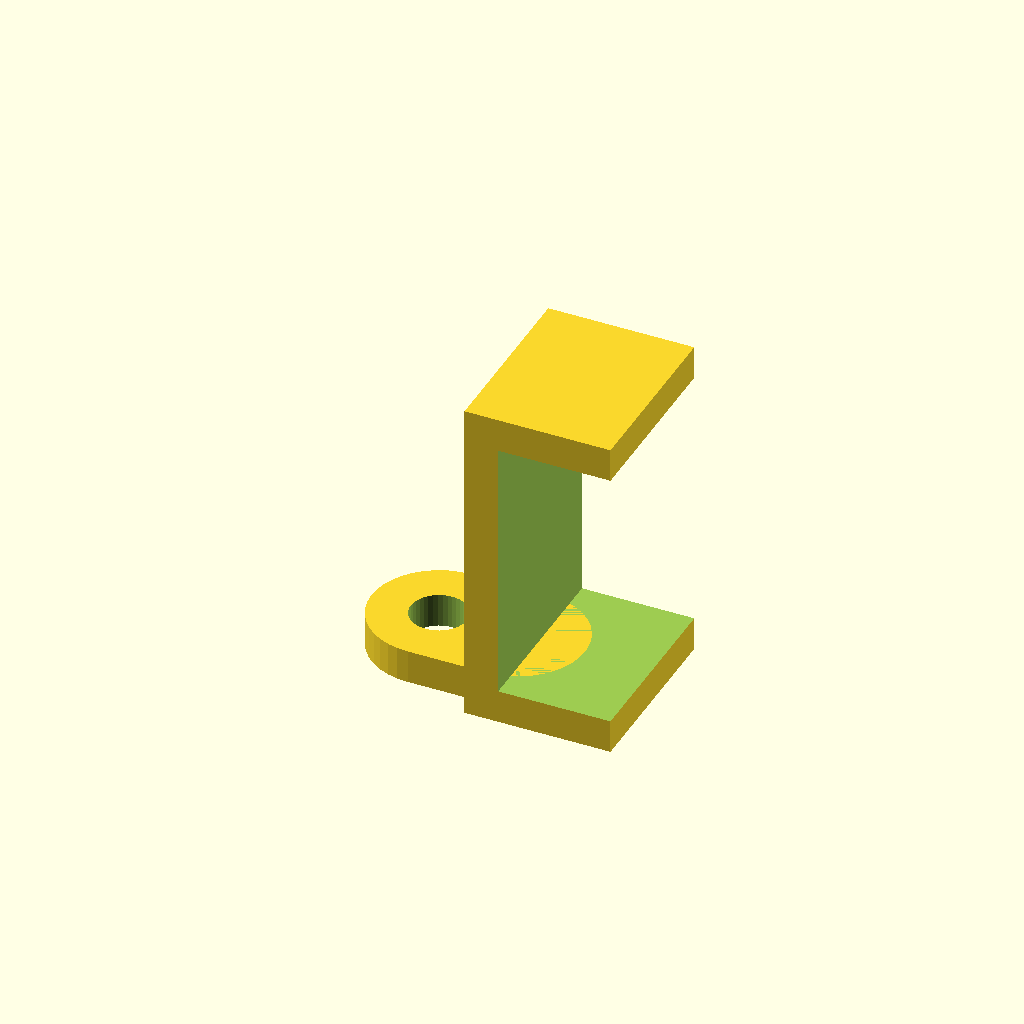
Cell 1: the model at its default parameters.
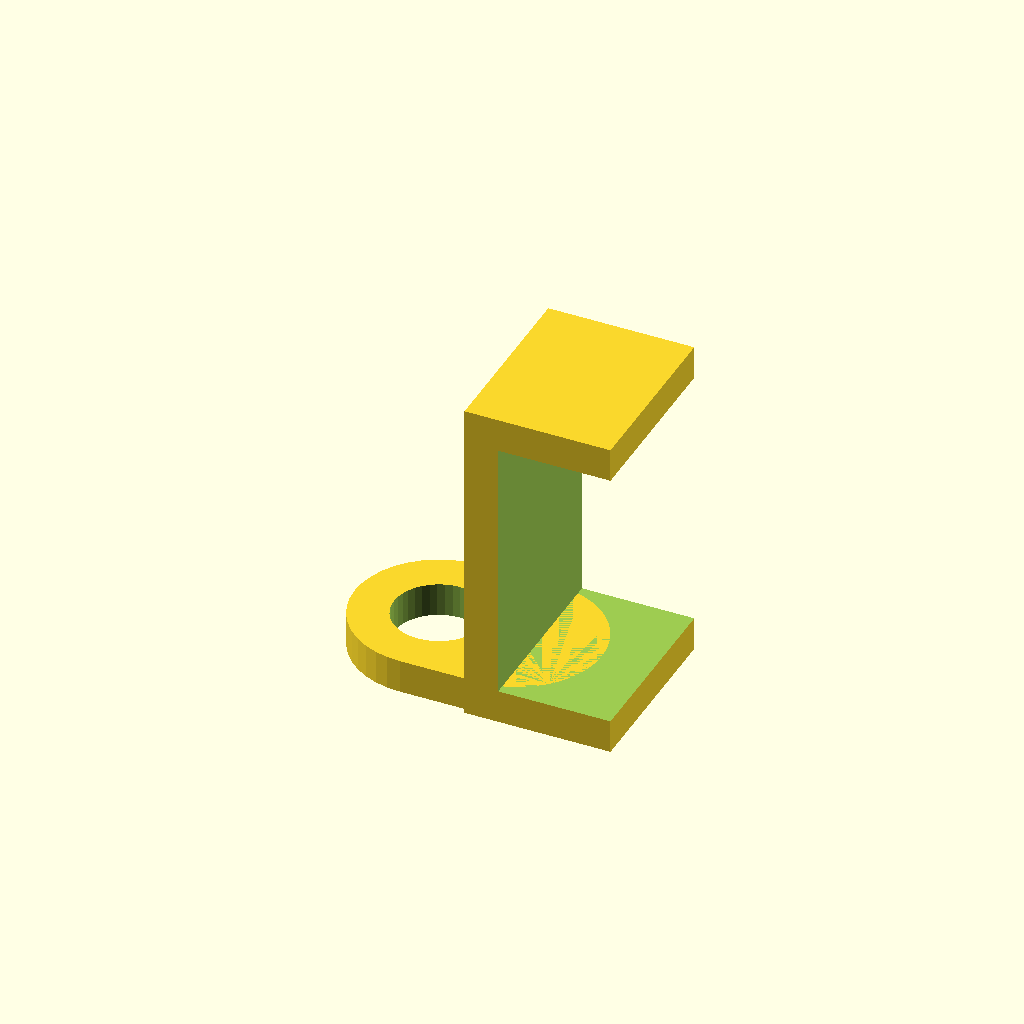
Cell 2: hole_d = 10 (everything else at default).
One fixed orthographic camera (rotation 55°, 0°, 25°; colour scheme Cornfield) for every cell.
Source of the model, hardware/accessories/loop.scad:
// Piblo removable case-edge clip with lanyard/keyring eye. UNTESTED.
// Print with supports under the upper jaw. Check grip before attaching Piblo.
include <../case/case_dimensions.scad>
hole_d = 5;
gap = dev_T_block + clr_z + plate_t + floor_t + 0.5;
eye_d = max(3, min(8, hole_d));
$fn = 40;
union() {
    difference() {
        cube([13, 16, gap+6]);
        translate([3, -0.1, 3]) cube([10.1, 16.2, gap]);
    }
    difference() {
        hull() {
            translate([-6,8,0]) cylinder(d=eye_d+7, h=3);
            translate([1,8,0]) cylinder(d=eye_d+7, h=3);
        }
        translate([-6,8,-0.1]) cylinder(d=eye_d, h=3.2);
    }
}
Customizer parameters (derived from the source; name, type, default, range or options):
hole_d: number, default 5
